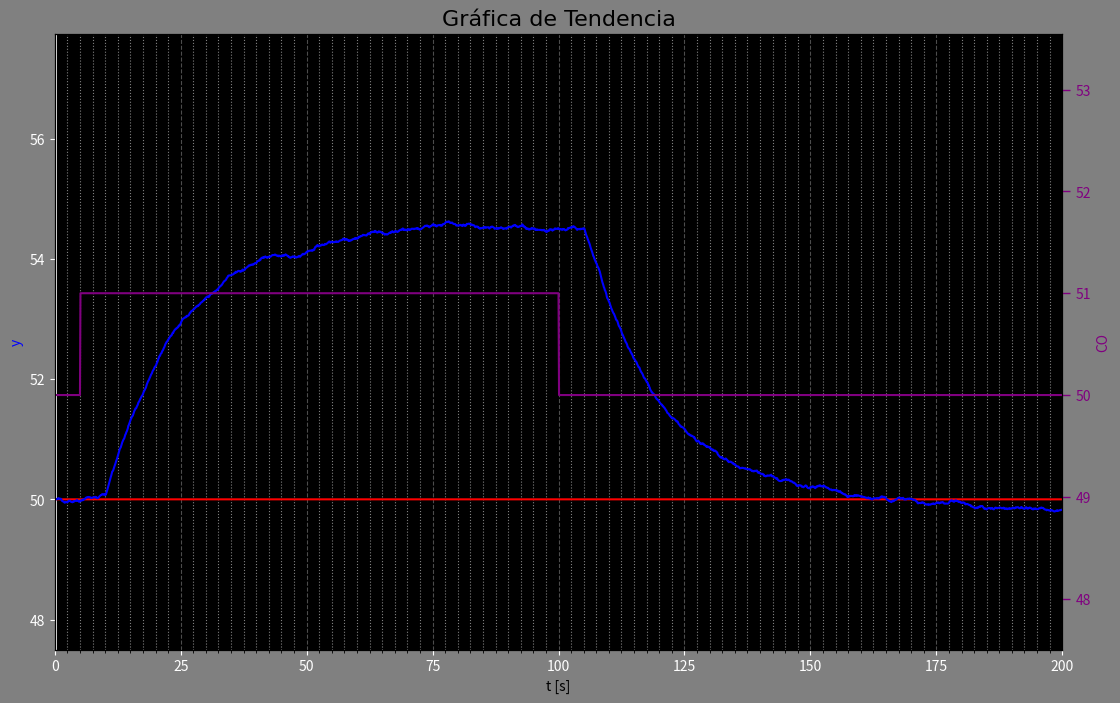

Write the Python code that produced this figure.
import matplotlib.pyplot as plt
from matplotlib.ticker import AutoMinorLocator
from numpy import amax, amin
from scipy.integrate import odeint
from random import gauss
from math import sqrt


# parámetros del randomizador de señales
mean = 1
variance = 2e-8

Ts = 0.1 # tiempo de muestreo
controlAutomaticoEncendido = True

Kp = 4.5926 # ganancia del proceso
taup = 15.1423 # constante de tiempo del proceso
td = 5.0450 # tiempo muerto del proceso

Kc = 0.6058 # ganancia proporcional del controlador
Ki = 0.0606 # ganancia integral del controlador
Kd = 0.0 # ganancia derivativa del controlador

tfinal = 200

# condiciones inciales
t0 = 0
y0 = 50
co0 = 50
u0 = 0
ysp0 = 50
Ek2 = 0
Ek1 = 0
Ek = 0

####### cambios en escalón en el tiempo
tstep1 = 5
yspstep1 = 52
coStep1 = 51
tstep2 = 100
yspstep2 = 50
coStep2 = 50
########################

tstep = tstep1
tActual = t0
yActual = y0
coActual = co0
yspActual = ysp0

ndatos = int(tfinal/Ts+1)
t = [0]
y = [y0]
co = [co0]
ysp = [ysp0]

def fopdt(y,t,co):

    u = 0 if t<td+tstep else 1

    # calcular la derivada
    dydt = -(y-y0)/taup + Kp/taup * (u-u0) * (co-co0)

    return dydt

# actualiza el valor de ysp desde el campo de entrada
def actualizar_sp(yspNuevo):
    global yspActual, tstep, co0, y0
    yspActual = float(yspNuevo)
    tstep = tActual
    co0 = co[-1]
    y0 = y[-1]

# cambiar la salida del controlador cuando se ejecuta en manual
def actualizar_co(coNuevo):
    global coActual, tstep, co0, y0
    coActual = float(coNuevo)
    tstep = tActual
    co0 = co[-1]
    y0 = y[-1]

# solución del modelo para cada paso o intervalo de tiempo (discretización)
for i in range(0,ndatos-1):

    tActual = t[-1] + Ts
    t.append(tActual)

    ts = [t[-2],t[-1]]

    coActual = co[-1]

    # perturbación en sp con controlador automático
    # controlAutomaticoEncendido = True
    # if tActual>=tstep1 and tActual<=tstep1+Ts:
    #     actualizar_sp(yspstep1)
    # elif tActual>=tstep2 and tActual<=tstep2+Ts:
    #     actualizar_sp(yspstep2)

    # perturbación en el elemento final de control con controlador en manual
    controlAutomaticoEncendido = False
    if tActual>=tstep1 and tActual<=tstep1+Ts:
        actualizar_co(coStep1)
    elif tActual>=tstep2 and tActual<=tstep2+Ts:
        actualizar_co(coStep2)
    
    ysp.append(yspActual)

    y1 = odeint(fopdt,y[-1],ts,args=tuple([co[-1]]))
    y.append(float(y1[-1])*gauss(mean,sqrt(variance)))

    if controlAutomaticoEncendido:
        ## PID
        Ek2 = Ek1
        Ek1 = Ek
        Ek = ysp[-1] - y[-1]
        deltaCO = (Kc+Ki*Ts+Kd/Ts)*Ek - (Kc+2*Kd/Ts)*Ek1 + (Kd/Ts)*Ek2
        if co[-1] + deltaCO < 0:
                co.append(0)
        if co[-1] + deltaCO > 100:
            co.append(100)           
        else:
            co.append(co[-1] + deltaCO)
    else:
        co.append(coActual)

############## GRÁFICA DE TENDENCIA

fig, ax = plt.subplots(figsize=(13,8),facecolor='grey') # creación de figura
plt.title("Gráfica de Tendencia",color='black',size=16, family="Arial") # asigna el título de la gráfica

plt.xlim(0, tfinal) # ajusta el rango del eje x
ax.set_facecolor('black') # asignación del fondo de la gráfica

ax.axhline(linewidth=2, color='w') # ajuste de propiedades del eje x
ax.set_xlabel("t [s]", color='black')
ax.axvline(linewidth=2, color='w') # ajuste de propiedades del eje y
ax.set_ylabel("y", color='blue')
ax.grid(axis = 'x', color = 'gray', linestyle = 'dashed')
ax.xaxis.set_minor_locator(AutoMinorLocator(10)) # subdivisiones de eje automáticas
ax.xaxis.grid(which='minor', linestyle='dotted', color='gray')
ax.tick_params(direction='out', colors='w', grid_color='w', grid_alpha=0.3) # parámetros de las marcaciones de los ejes

twax = ax.twinx() # creación del eje y secundario
twax.set_ylabel('CO',color='purple')
twax.tick_params(direction='out', length=6, width=1, colors='purple', grid_color='w', grid_alpha=0.5) # parámetros de las marcaciones de los ejes

############# CARGUE DE DATOS

ax.set_ylim(amin([round(amin(y)), round(amin(ysp))])*.95,
            amax([round(amax(y)), round(amax(ysp)), 1])*1.05) # ajusta el rango del eje y principal
twax.set_ylim(0 if amin(co)<0 else round(amin(co))*0.95,
        1 if amax(co)<1 else round(amax(co))*1.05) # ajusta el rango del eje y secundario


lineCO, = twax.plot(t, co, color ='purple', linestyle='solid') # crea la línea con los datos
lineSP, = ax.plot(t, ysp, color ='r', linestyle='solid') # crea la línea con los datos
lineY, = ax.plot(t, y, color ='b', linestyle='solid') # crea la línea con los datos

plt.show()